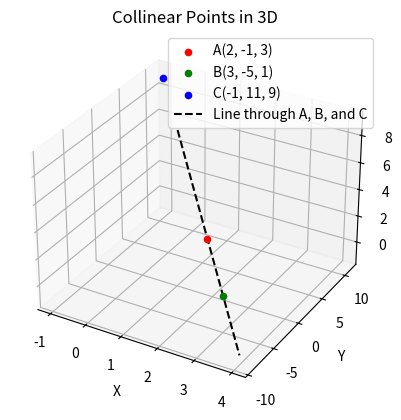

Here is the Python script that generated this plot:
import matplotlib.pyplot as plt
from mpl_toolkits.mplot3d import Axes3D
import numpy as np

# Points
A = np.array([2, -1, 3])
B = np.array([3, -5, 1])
C = np.array([-1, 11, 9])

# Check collinearity (print for reference)
AB = B - A
AC = C - A

print("Vector AB:", AB)
print("Vector AC:", AC)



# Verify if AC is a scalar multiple of AB
if np.allclose(AC, (AC[0]/AB[0]) * AB):
    print("Points are collinear")
else:
    print("Points are not collinear")

# 3D Plot
fig = plt.figure()
ax = fig.add_subplot(111, projection='3d')

# Plot points
ax.scatter(*A, color='red', label='A(2, -1, 3)')
ax.scatter(*B, color='green', label='B(3, -5, 1)')
ax.scatter(*C, color='blue', label='C(-1, 11, 9)')

# Plot line through A in direction of AB (which also passes through B and C)


t = np.linspace(-2, 2, 100)
line = A[:, None] + np.outer(AB, t)

ax.plot(line[0], line[1], line[2], 'k--', label='Line through A, B, and C')

# Labels and legend
ax.set_xlabel('X')
ax.set_ylabel('Y')
ax.set_zlabel('Z')
ax.legend()
ax.set_title('Collinear Points in 3D')

# Save figure as PNG
plt.savefig("collinear_points.png")

# Show plot
plt.show()
